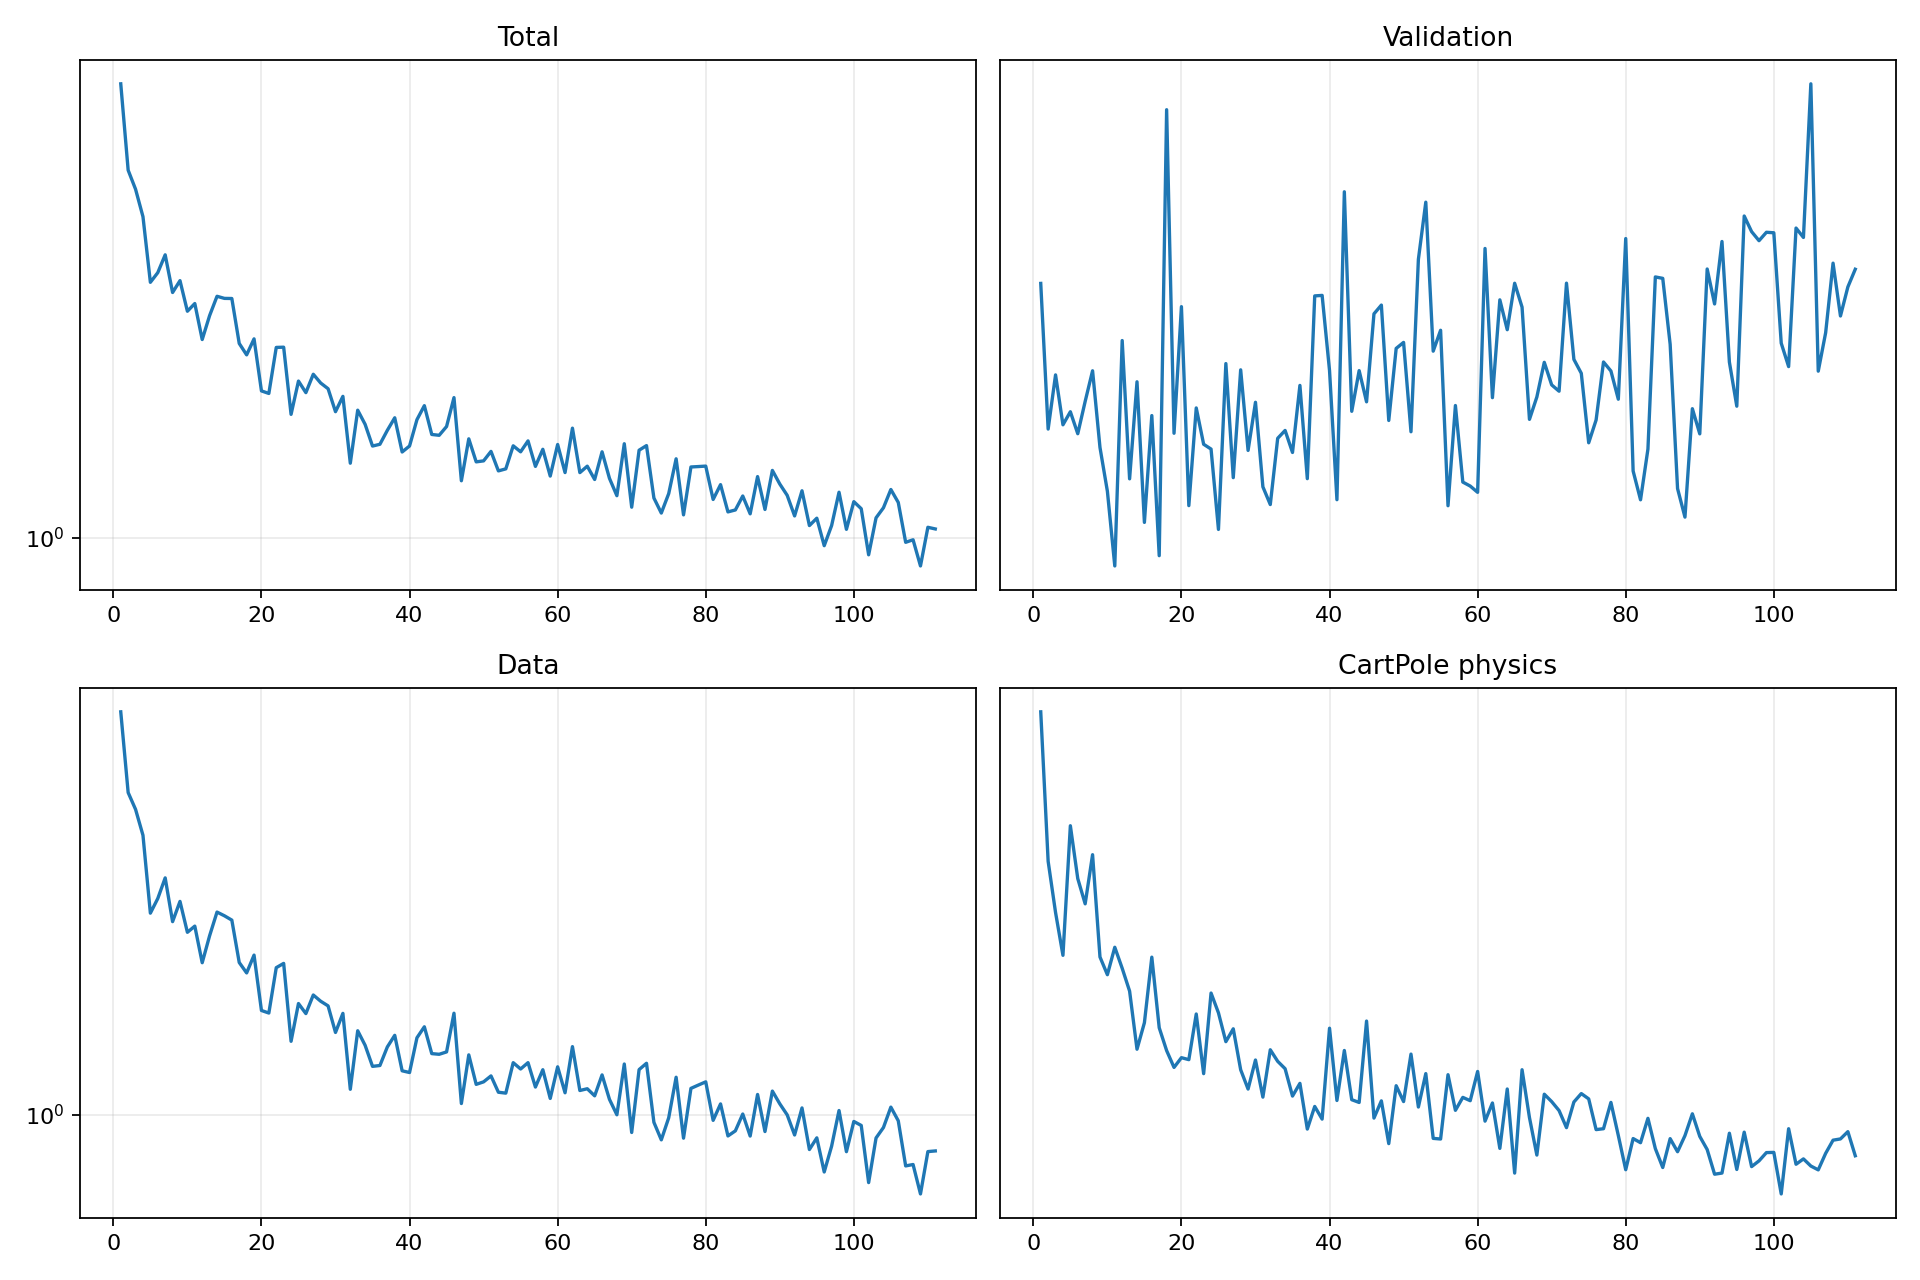

Values plotted in this chart, from the file beside it:
epoch, validation_forecast_mse, train_total, train_data, train_cartpole_physics, train_rotation_physics
1, 2.837, 4.221, 3.863, 35.82, 0.0
2, 2.262, 3.209, 2.947, 26.29, 0.0
3, 2.46, 3.021, 2.785, 23.65, 0.0
4, 2.277, 2.769, 2.553, 21.64, 0.0
5, 2.323, 2.249, 1.966, 28.3, 0.0
6, 2.245, 2.319, 2.065, 25.37, 0.0
7, 2.361, 2.454, 2.213, 24.07, 0.0
8, 2.476, 2.177, 1.911, 26.65, 0.0
9, 2.198, 2.261, 2.045, 21.57, 0.0
10, 2.053, 2.051, 1.843, 20.79, 0.0
11, 1.828, 2.102, 1.882, 22.01, 0.0
12, 2.595, 1.875, 1.665, 21.07, 0.0
13, 2.093, 2.023, 1.822, 20.1, 0.0
14, 2.434, 2.151, 1.973, 17.82, 0.0
15, 1.956, 2.137, 1.949, 18.83, 0.0
16, 2.309, 2.136, 1.92, 21.56, 0.0
17, 1.857, 1.852, 1.666, 18.63, 0.0
18, 3.717, 1.786, 1.608, 17.77, 0.0
19, 2.247, 1.879, 1.708, 17.16, 0.0
20, 2.736, 1.593, 1.418, 17.51, 0.0
21, 2.008, 1.58, 1.406, 17.44, 0.0
22, 2.337, 1.829, 1.637, 19.17, 0.0
23, 2.209, 1.83, 1.661, 16.94, 0.0
24, 2.192, 1.479, 1.279, 20.02, 0.0
25, 1.935, 1.644, 1.451, 19.21, 0.0
26, 2.504, 1.584, 1.403, 18.1, 0.0
27, 2.097, 1.68, 1.494, 18.59, 0.0
28, 2.48, 1.634, 1.463, 17.08, 0.0
29, 2.188, 1.604, 1.44, 16.41, 0.0
30, 2.358, 1.491, 1.317, 17.43, 0.0
31, 2.067, 1.566, 1.404, 16.14, 0.0
32, 2.011, 1.266, 1.088, 17.8, 0.0
33, 2.229, 1.499, 1.325, 17.38, 0.0
34, 2.257, 1.433, 1.262, 17.12, 0.0
35, 2.181, 1.337, 1.176, 16.17, 0.0
36, 2.421, 1.345, 1.179, 16.6, 0.0
37, 2.094, 1.406, 1.255, 15.11, 0.0
38, 2.782, 1.463, 1.305, 15.83, 0.0
39, 2.784, 1.312, 1.158, 15.42, 0.0
40, 2.477, 1.338, 1.152, 18.61, 0.0
41, 2.026, 1.454, 1.294, 16.03, 0.0
42, 3.271, 1.52, 1.342, 17.77, 0.0
43, 2.325, 1.387, 1.227, 16.05, 0.0
44, 2.477, 1.384, 1.224, 15.96, 0.0
45, 2.359, 1.423, 1.234, 18.89, 0.0
46, 2.706, 1.56, 1.405, 15.45, 0.0
47, 2.743, 1.198, 1.038, 16.01, 0.0
48, 2.292, 1.368, 1.222, 14.66, 0.0
49, 2.564, 1.272, 1.107, 16.52, 0.0
50, 2.588, 1.276, 1.116, 15.99, 0.0
51, 2.252, 1.315, 1.139, 17.64, 0.0
52, 2.945, 1.236, 1.078, 15.81, 0.0
53, 3.219, 1.244, 1.075, 16.94, 0.0
54, 2.553, 1.338, 1.19, 14.82, 0.0
55, 2.637, 1.313, 1.165, 14.8, 0.0
56, 2.007, 1.359, 1.19, 16.91, 0.0
57, 2.346, 1.254, 1.097, 15.7, 0.0
58, 2.082, 1.324, 1.162, 16.13, 0.0
59, 2.07, 1.216, 1.056, 16.02, 0.0
60, 2.05, 1.344, 1.174, 17.02, 0.0
... 51 more rows
